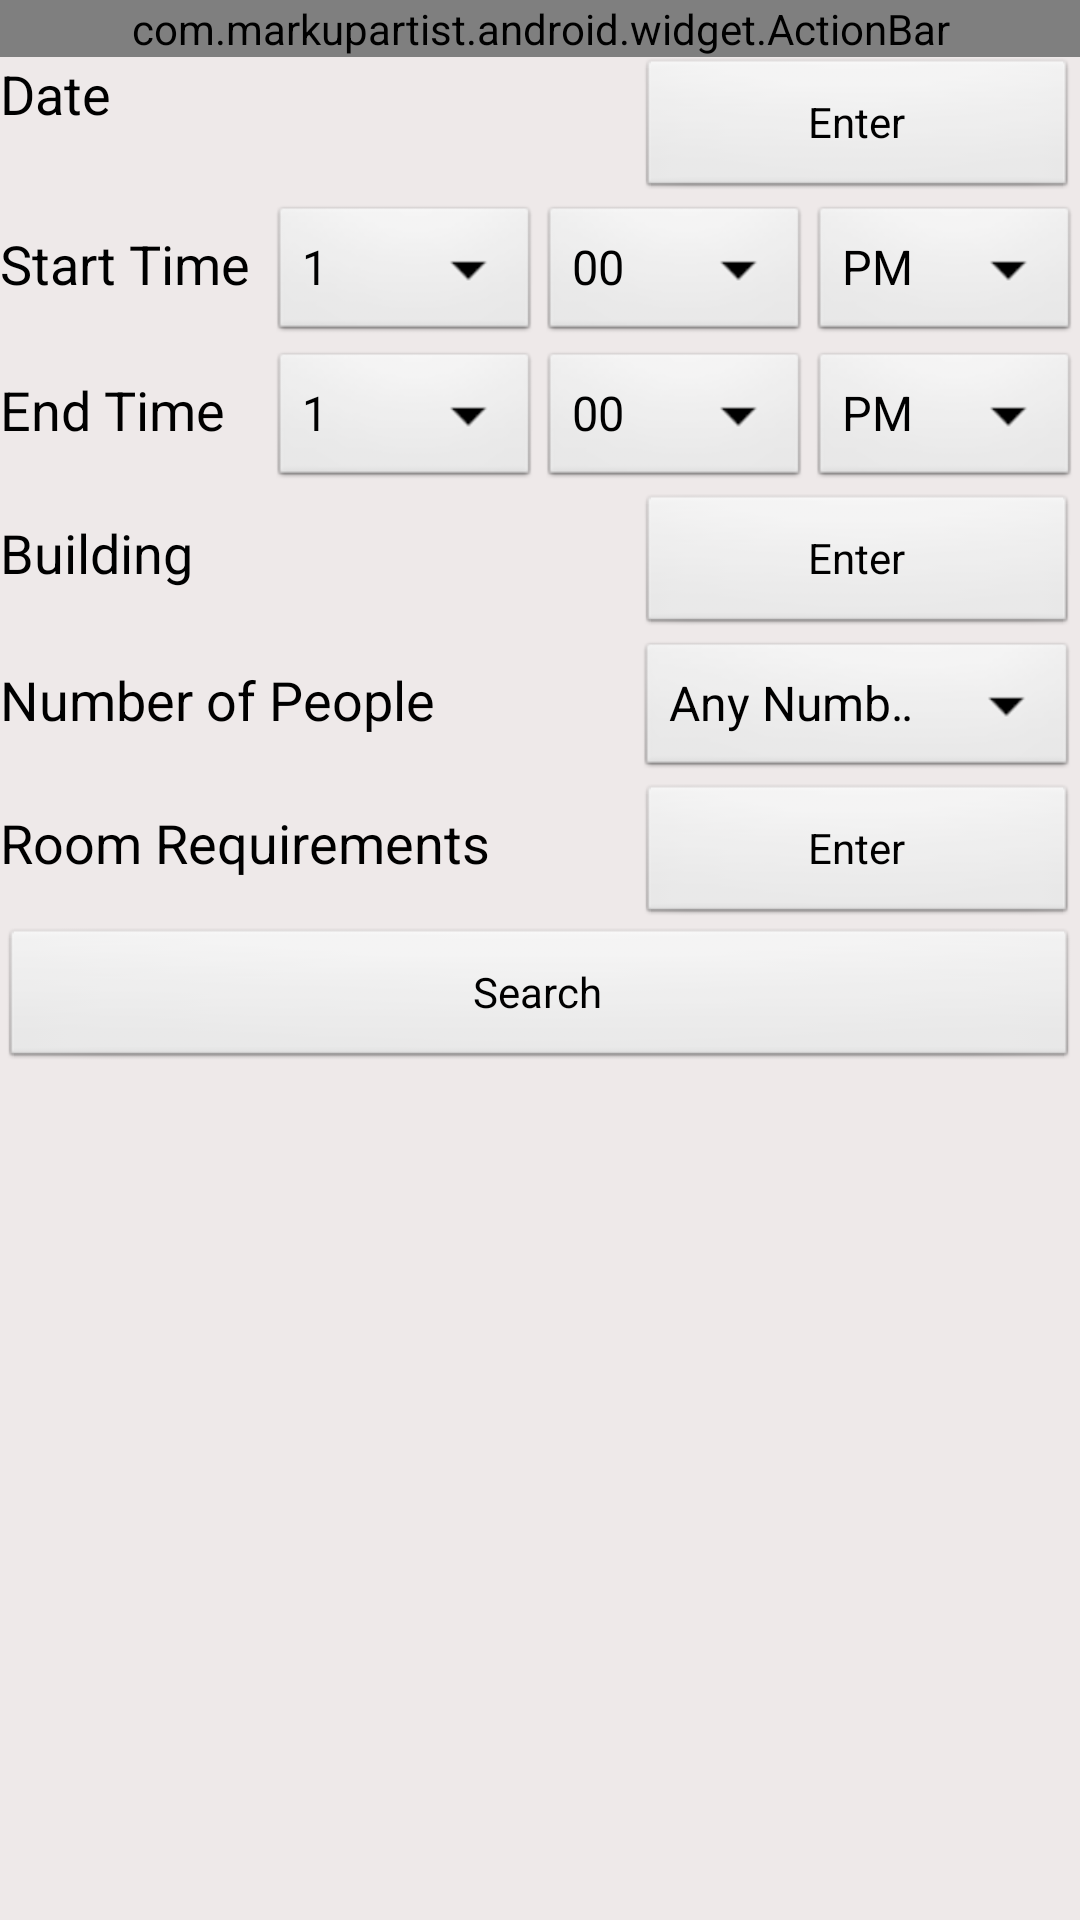

Write the Android layout XML for this screen, with the resource values it uses.
<!-- AndroidManifest.xml: application theme CustomTheme -->
<!-- res/layout/reserve_room_input3.xml -->
<?xml version="1.0" encoding="utf-8"?>

<TableLayout xmlns:android="http://schemas.android.com/apk/res/android"
    android:id="@+id/tableLayout1"
    android:layout_width="fill_parent"
    android:layout_height="fill_parent"
    android:shrinkColumns="*"
    android:stretchColumns="*" >

    <com.markupartist.android.widget.ActionBar
        android:id="@+id/actionbar"
        style="@style/customactionbar"
        android:layout_width="wrap_content"
        android:layout_height="wrap_content" />

    <TableRow
        android:id="@+id/tableRow1"
        android:layout_width="wrap_content"
        android:layout_height="wrap_content"
        android:baselineAligned="false" >

        <TextView
            android:id="@+id/textView1"
            android:layout_width="wrap_content"
            android:layout_height="wrap_content"
            android:text="@string/date"
            android:textAppearance="?android:attr/textAppearanceMedium" />

        <Button
            android:id="@+id/button1"
            android:layout_width="wrap_content"
            android:layout_height="wrap_content"
            android:layout_span="3"
            android:onClick="launchDateDialog"
            android:text="@string/enter" />
    </TableRow>

    <TableRow
        android:id="@+id/tableRow2"
        android:layout_width="wrap_content"
        android:layout_height="wrap_content" >

        <TextView
            android:id="@+id/textView2"
            android:layout_width="0dp"
            android:layout_height="wrap_content"
            android:layout_weight="1"
            android:text="@string/starttime"
            android:textAppearance="?android:attr/textAppearanceMedium" />

        <Spinner
            android:id="@+id/startHourSpinner"
            android:layout_width="0dp"
            android:layout_height="wrap_content"
            android:layout_weight="1"
            android:entries="@array/timeHour" />

        <Spinner
            android:id="@+id/startMinuteSpinner"
            android:layout_width="0dp"
            android:layout_height="wrap_content"
            android:layout_weight="1"
            android:entries="@array/timeMinute" />

        <Spinner
            android:id="@+id/startPMSpinner"
            android:layout_width="0dp"
            android:layout_height="wrap_content"
            android:layout_weight="1"
            android:entries="@array/PM" />
    </TableRow>

    <TableRow
        android:id="@+id/tableRow3"
        android:layout_width="wrap_content"
        android:layout_height="wrap_content" >

        <TextView
            android:id="@+id/textView3"
            android:layout_width="0dp"
            android:layout_height="wrap_content"
            android:layout_weight="1"
            android:text="@string/endtime"
            android:textAppearance="?android:attr/textAppearanceMedium" />

        <Spinner
            android:id="@+id/endHourSpinner"
            android:layout_width="0dp"
            android:layout_height="wrap_content"
            android:layout_weight="1"
            android:entries="@array/timeHour" />

        <Spinner
            android:id="@+id/endMinuteSpinner"
            android:layout_width="0dp"
            android:layout_height="wrap_content"
            android:layout_weight="1"
            android:entries="@array/timeMinute" />

        <Spinner
            android:id="@+id/endPMSpinner"
            android:layout_width="0dp"
            android:layout_height="wrap_content"
            android:layout_weight="1"
            android:entries="@array/PM" />
    </TableRow>

    <TableRow
        android:id="@+id/tableRow4"
        android:layout_width="wrap_content"
        android:layout_height="wrap_content" >

        <TextView
            android:id="@+id/textView4"
            android:layout_width="wrap_content"
            android:layout_height="wrap_content"
            android:text="@string/building"
            android:textAppearance="?android:attr/textAppearanceMedium" />

        <Button
            android:id="@+id/button2"
            android:layout_width="wrap_content"
            android:layout_height="wrap_content"
            android:layout_span="3"
            android:onClick="launchBuildingDialog"
            android:text="@string/enter" />
    </TableRow>

    <TableRow
        android:id="@+id/tableRow5"
        android:layout_width="wrap_content"
        android:layout_height="wrap_content" >

        <TextView
            android:id="@+id/textView5"
            android:layout_width="wrap_content"
            android:layout_height="wrap_content"
            android:text="@string/numberofpeople"
            android:textAppearance="?android:attr/textAppearanceMedium" />

        <Spinner
            android:id="@+id/numberPeopleSpinner"
            android:layout_width="wrap_content"
            android:layout_height="wrap_content"
            android:layout_span="3"
            android:entries="@array/reserveRoomNumberOfPeople"
            android:prompt="@string/autologin" />
    </TableRow>

    <TableRow
        android:id="@+id/tableRow6"
        android:layout_width="wrap_content"
        android:layout_height="wrap_content" >

        <TextView
            android:id="@+id/textView6"
            android:layout_width="wrap_content"
            android:layout_height="wrap_content"
            android:text="@string/roomrequirements"
            android:textAppearance="?android:attr/textAppearanceMedium" />

        <Button
            android:id="@+id/button3"
            android:layout_width="wrap_content"
            android:layout_height="wrap_content"
            android:layout_span="3"
            android:onClick="launchRoomDialog"
            android:text="@string/enter" />
    </TableRow>

    <TableRow
        android:id="@+id/tableRow7"
        android:layout_width="wrap_content"
        android:layout_height="wrap_content" >

        <Button
            android:id="@+id/button4"
            android:layout_width="wrap_content"
            android:layout_height="wrap_content"
            android:layout_span="4"
            android:onClick="enterRoomSearch"
            android:text="@android:string/search_go" />
    </TableRow>

</TableLayout>
<!-- resources referenced by this layout -->
<resources>
  <string-array name="PM">
          <item>PM</item>
          <item>AM</item>
      </string-array>
  <string-array name="reserveRoomNumberOfPeople">
          <item>Any Number</item>
          <item>2</item>
          <item>3</item>
          <item>4</item>
          <item>5</item>
          <item>6</item>
          <item>7</item>
          <item>8</item>
          <item>9+</item>
      </string-array>
  <string-array name="timeHour">
          <item>1</item>
          <item>2</item>
          <item>3</item>
          <item>4</item>
          <item>5</item>
          <item>6</item>
          <item>7</item>
          <item>8</item>
          <item>9</item>
          <item>10</item>
          <item>11</item>
          <item>12</item>
      </string-array>
  <string-array name="timeMinute">
          <item>00</item>
          <item>15</item>
          <item>30</item>
          <item>45</item>
      </string-array>
  <string name="autologin">Auto Login</string>
  <string name="building">Building</string>
  <string name="date">Date</string>
  <string name="endtime">End Time</string>
  <string name="enter">Enter</string>
  <string name="numberofpeople">Number of People</string>
  <string name="roomrequirements">Room Requirements</string>
  <string name="starttime">Start Time</string>
  <style name="customactionbar">
          <item name="android:background">@color/burnt_orange</item>
      </style>
  <style name="CustomTheme" parent="android:Theme.Light">
          <item name="android:windowBackground">@color/snow2</item>
          <item name="android:textColor">@color/black</item>
          <item name="android:checkboxStyle">@style/CustomSpinnerTheme</item>
          <item name="android:cacheColorHint">@color/snow2</item>
          <item name="android:windowTitleBackgroundStyle">@style/WindowTitleBackground</item>
      </style>
  <color name="burnt_orange">#CC5500</color>
  <color name="snow2">#eee9e9</color>
  <color name="black">#000000</color>
  <style name="CustomSpinnerTheme" parent="android:Widget.CompoundButton.CheckBox">
          <item name="android:textColor">@color/black</item>
      </style>
  <style name="WindowTitleBackground">
          <item name="android:background">@color/burnt_orange</item>
      </style>
</resources>
